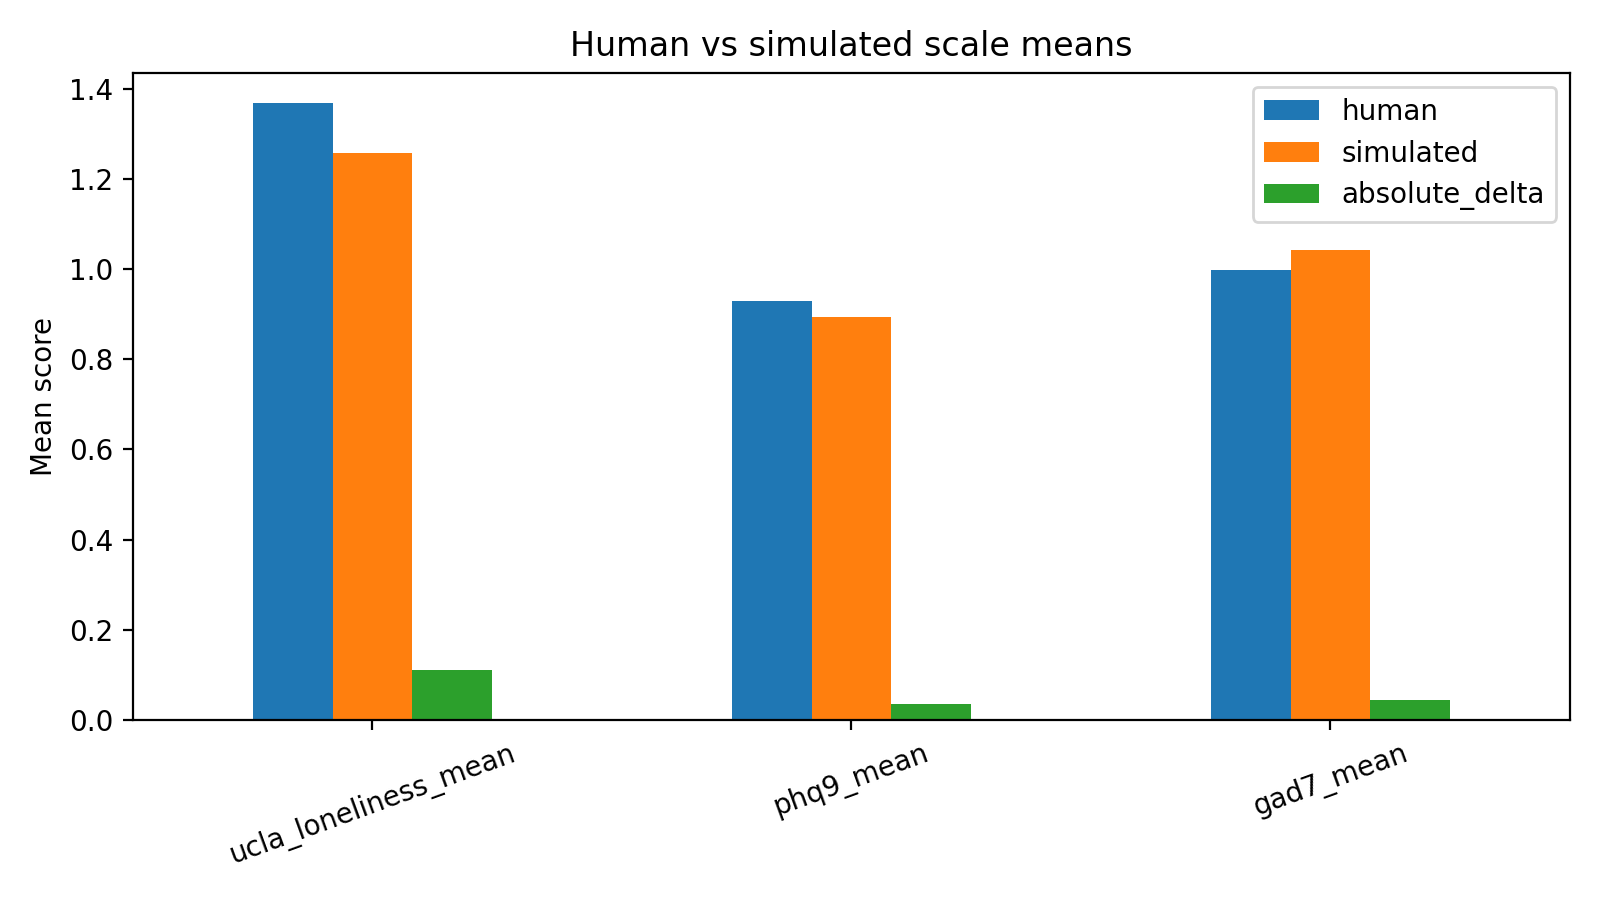

Data behind this chart, as committed beside it:
scale, human, simulated, absolute_delta
ucla_loneliness_mean, 1.367, 1.256, 0.1109
phq9_mean, 0.9292, 0.8931, 0.03611
gad7_mean, 0.9982, 1.043, 0.04464
